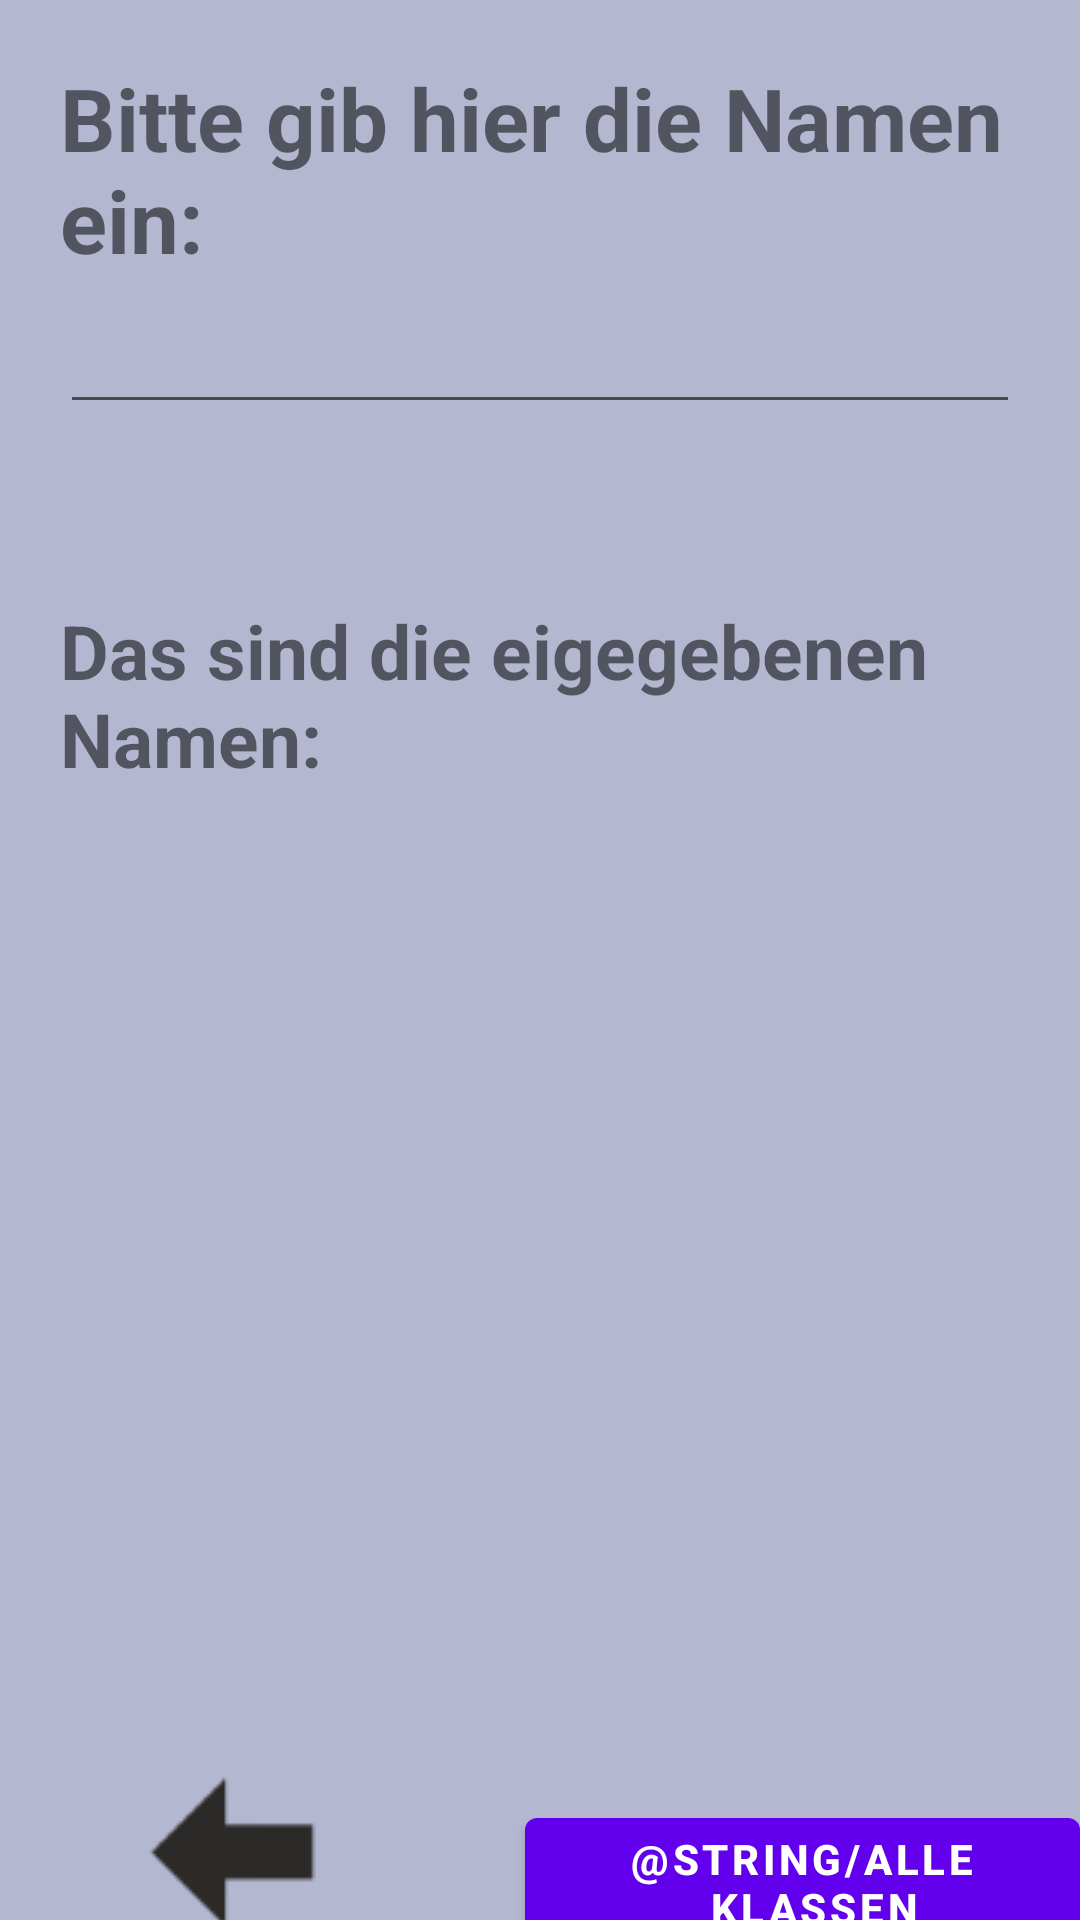

Reconstruct the res/layout file that produces this screen, plus the resources it refers to.
<!-- AndroidManifest.xml: application theme Theme.Wheel -->
<!-- res/layout/activity_register_class.xml -->
<?xml version="1.0" encoding="utf-8"?>
<RelativeLayout xmlns:android="http://schemas.android.com/apk/res/android"
    xmlns:app="http://schemas.android.com/apk/res-auto"
    xmlns:tools="http://schemas.android.com/tools"
    android:layout_width="match_parent"
    android:background="@color/gray"
    android:layout_height="match_parent"
    tools:context=".MainActivity">


    <ImageButton
        android:id="@+id/back"
        android:text="@string/zr"
        android:textStyle="bold"
        android:layout_marginVertical="580dp"
        android:layout_marginStart="40dp"
        android:layout_width="wrap_content"
        android:layout_height="wrap_content"
        android:background="@null"
        android:src="@drawable/arrow_left"
        tools:ignore="ContentDescription" />

    <Button
        android:id="@+id/allClasses"
        android:text="@string/alle_klassen"
        android:textStyle="bold"
        android:layout_width="wrap_content"
        android:layout_height="wrap_content"
        android:layout_marginVertical="600dp"
        android:layout_marginStart="175dp"/>

    <Button
        android:id="@+id/addClasses"
        android:text="@string/klasse_hinzuf_gen"
        android:textStyle="bold"
        android:layout_width="wrap_content"
        android:layout_height="wrap_content"
        android:layout_marginVertical="650dp"
        android:layout_marginStart="100dp"/>

    <TextView
        android:id="@+id/top"
        android:layout_width="wrap_content"
        android:layout_height="wrap_content"
        android:layout_marginStart="20dp"
        android:layout_marginTop="20dp"
        android:text="@string/bghene"
        android:textSize="29sp"
        android:textStyle="bold" />

    <TextView
        android:id="@+id/show"
        android:layout_width="wrap_content"
        android:layout_height="wrap_content"
        android:text="@string/das_sind_die_eigegebenen_namen"
        android:textStyle="bold"
        android:textSize="25sp"
        android:layout_marginTop="200dp"
        android:layout_marginStart="20dp"
        />

    <TextView
        android:id="@+id/output"
        android:layout_width="wrap_content"
        android:layout_height="wrap_content"
        android:text=""
        android:textStyle="bold"
        android:textSize="20sp"
        android:layout_marginTop="250dp"
        android:layout_marginStart="20dp"
        />

    
    <EditText
        android:id="@+id/inputadd"
        android:layout_width="match_parent"
        android:layout_height="wrap_content"
        android:layout_marginTop="100dp"
        android:layout_marginLeft="20dp"
        android:layout_marginRight="20dp"
        android:importantForAutofill="no"
        android:inputType="text"
        app:layout_constraintEnd_toEndOf="parent"
        app:layout_constraintStart_toStartOf="parent"
        tools:ignore="LabelFor,MissingConstraints,SpeakableTextPresentCheck,TouchTargetSizeCheck"
        tools:layout_editor_absoluteY="527dp" />

</RelativeLayout>
<!-- resources referenced by this layout -->
<resources>
  <color name="gray">#b3b7d0</color>
  <!-- drawable arrow_left: png bitmap (drawable-v24, 951 bytes) -->
  <string name="bghene">Bitte gib hier die Namen ein:</string>
  <string name="das_sind_die_eigegebenen_namen">Das sind die eigegebenen Namen:</string>
  <string name="zr">Zurück</string>
  <style name="Theme.Wheel" parent="Theme.MaterialComponents.DayNight.DarkActionBar">
          
          <item name="colorPrimary">@color/purple_500</item>
          <item name="colorPrimaryVariant">@color/purple_700</item>
          <item name="colorOnPrimary">@color/white</item>
          
          <item name="colorSecondary">@color/teal_200</item>
          <item name="colorSecondaryVariant">@color/teal_700</item>
          <item name="colorOnSecondary">@color/black</item>
          
          <item name="android:statusBarColor">?attr/colorPrimaryVariant</item>
          
      </style>
  <color name="purple_500">#FF6200EE</color>
  <color name="purple_700">#FF3700B3</color>
  <color name="white">#FFFFFFFF</color>
  <color name="teal_200">#FF03DAC5</color>
  <color name="teal_700">#FF018786</color>
  <color name="black">#FF000000</color>
</resources>
